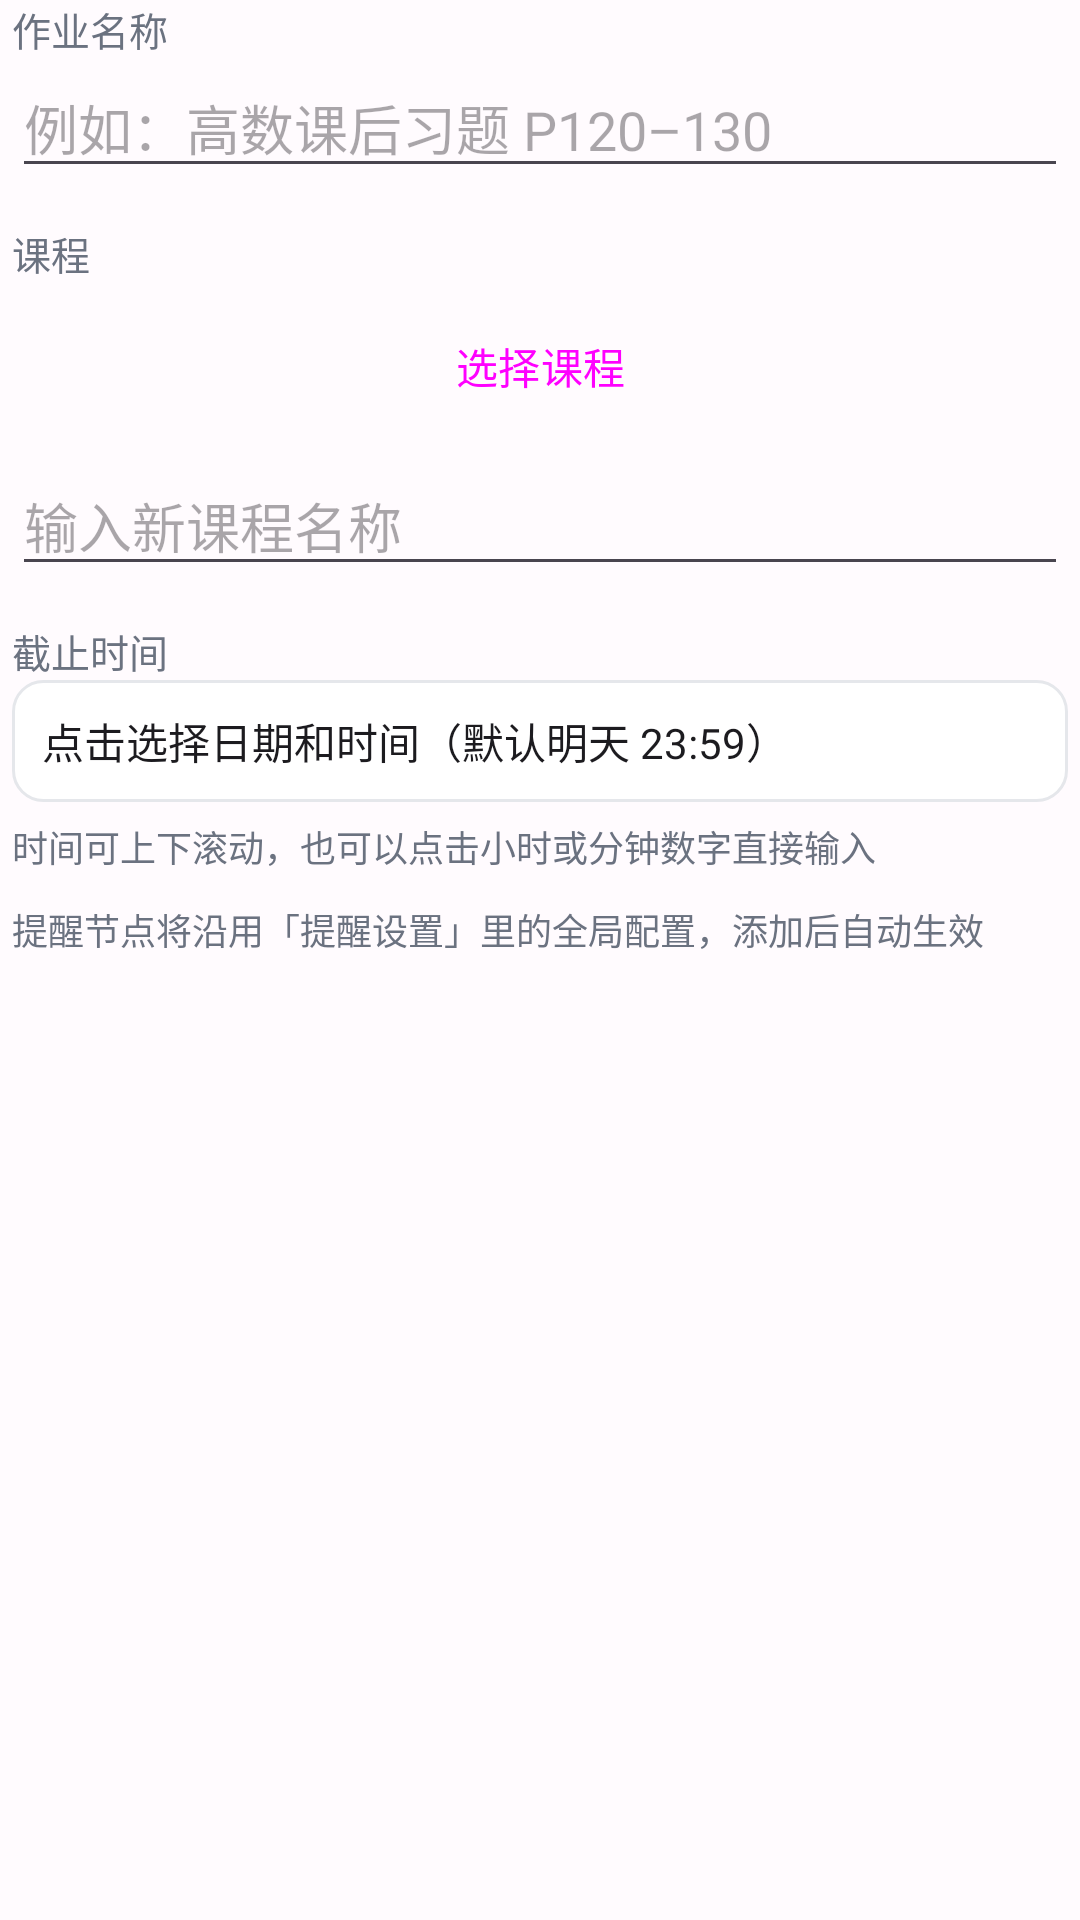

Write the Android layout XML for this screen, with the resource values it uses.
<!-- AndroidManifest.xml: application theme Theme.XueXiTongAssistant -->
<!-- res/layout/dialog_add_homework.xml -->
<?xml version="1.0" encoding="utf-8"?>
<ScrollView xmlns:android="http://schemas.android.com/apk/res/android"
    android:layout_width="match_parent"
    android:layout_height="wrap_content"
    android:fillViewport="true">

    <LinearLayout
        android:layout_width="match_parent"
        android:layout_height="wrap_content"
        android:orientation="vertical"
        android:paddingStart="4dp"
        android:paddingEnd="4dp">

    <TextView
        android:layout_width="wrap_content"
        android:layout_height="wrap_content"
        android:text="@string/homework_name_label"
        android:textColor="@color/text_secondary"
        android:textSize="13sp" />

    <EditText
        android:id="@+id/et_hw_title"
        android:layout_width="match_parent"
        android:layout_height="wrap_content"
        android:hint="@string/homework_name_hint"
        android:importantForAutofill="no"
        android:inputType="text"
        android:maxLines="2" />

    <TextView
        android:layout_width="wrap_content"
        android:layout_height="wrap_content"
        android:layout_marginTop="12dp"
        android:text="@string/course_label"
        android:textColor="@color/text_secondary"
        android:textSize="13sp" />

    <Button
        android:id="@+id/btn_course_sort"
        android:layout_width="match_parent"
        android:layout_height="wrap_content"
        android:layout_marginTop="4dp"
        android:text="@string/choose_course"
        style="?attr/materialButtonOutlinedStyle" />

    <EditText
        android:id="@+id/et_new_course"
        android:layout_width="match_parent"
        android:layout_height="wrap_content"
        android:layout_marginTop="6dp"
        android:hint="@string/new_course_hint"
        android:importantForAutofill="no"
        android:inputType="textCapSentences"
        android:maxLines="1" />

    <TextView
        android:layout_width="wrap_content"
        android:layout_height="wrap_content"
        android:layout_marginTop="12dp"
        android:text="@string/deadline_label"
        android:textColor="@color/text_secondary"
        android:textSize="13sp" />

    <TextView
        android:id="@+id/tv_deadline"
        android:layout_width="match_parent"
        android:layout_height="wrap_content"
        android:background="@drawable/bg_spinner"
        android:padding="10dp"
        android:text="@string/deadline_picker_hint"
        android:textColor="@color/text_primary"
        android:textSize="14sp" />

    <TextView
        android:layout_width="match_parent"
        android:layout_height="wrap_content"
        android:layout_marginTop="6dp"
        android:text="@string/time_input_hint"
        android:textColor="@color/text_secondary"
        android:textSize="12sp" />

    <TextView
        android:layout_width="match_parent"
        android:layout_height="wrap_content"
        android:layout_marginTop="10dp"
        android:text="@string/reminder_global_hint"
        android:textColor="@color/text_secondary"
        android:textSize="12sp" />
    </LinearLayout>
</ScrollView>
<!-- resources referenced by this layout -->
<resources>
  <color name="text_primary">#1C1B1F</color>
  <color name="text_secondary">#6B7280</color>
  <!-- drawable bg_spinner (drawable) -->
  <?xml version="1.0" encoding="utf-8"?>
  <shape xmlns:android="http://schemas.android.com/apk/res/android"
      android:shape="rectangle">
      <solid android:color="@color/surface" />
      <corners android:radius="10dp" />
      <stroke android:width="1dp" android:color="#E5E7EB" />
      <padding
          android:left="12dp"
          android:top="8dp"
          android:right="12dp"
          android:bottom="8dp" />
  </shape>
  <string name="choose_course">选择课程</string>
  <string name="course_label">课程</string>
  <string name="deadline_label">截止时间</string>
  <string name="deadline_picker_hint">点击选择日期和时间（默认明天 23:59）</string>
  <string name="homework_name_hint">例如：高数课后习题 P120–130</string>
  <string name="homework_name_label">作业名称</string>
  <string name="new_course_hint">输入新课程名称</string>
  <string name="reminder_global_hint">提醒节点将沿用「提醒设置」里的全局配置，添加后自动生效</string>
  <string name="time_input_hint">时间可上下滚动，也可以点击小时或分钟数字直接输入</string>
  <style name="Theme.XueXiTongAssistant" parent="Theme.Material3.DayNight.NoActionBar">
          <item name="android:statusBarColor">@color/background</item>
          <item name="android:windowBackground">@color/background</item>
          
          <item name="colorPrimary">@color/primary</item>
          <item name="colorOnPrimary">#FFFFFF</item>
          <item name="colorPrimaryContainer">@color/primary_container</item>
          <item name="colorOnPrimaryContainer">@color/on_primary_container</item>
      </style>
  <color name="surface">#FFFFFF</color>
  <color name="background">#FFFBFE</color>
  <color name="primary">#6750A4</color>
  <color name="primary_container">#EADDFF</color>
  <color name="on_primary_container">#21005D</color>
</resources>
